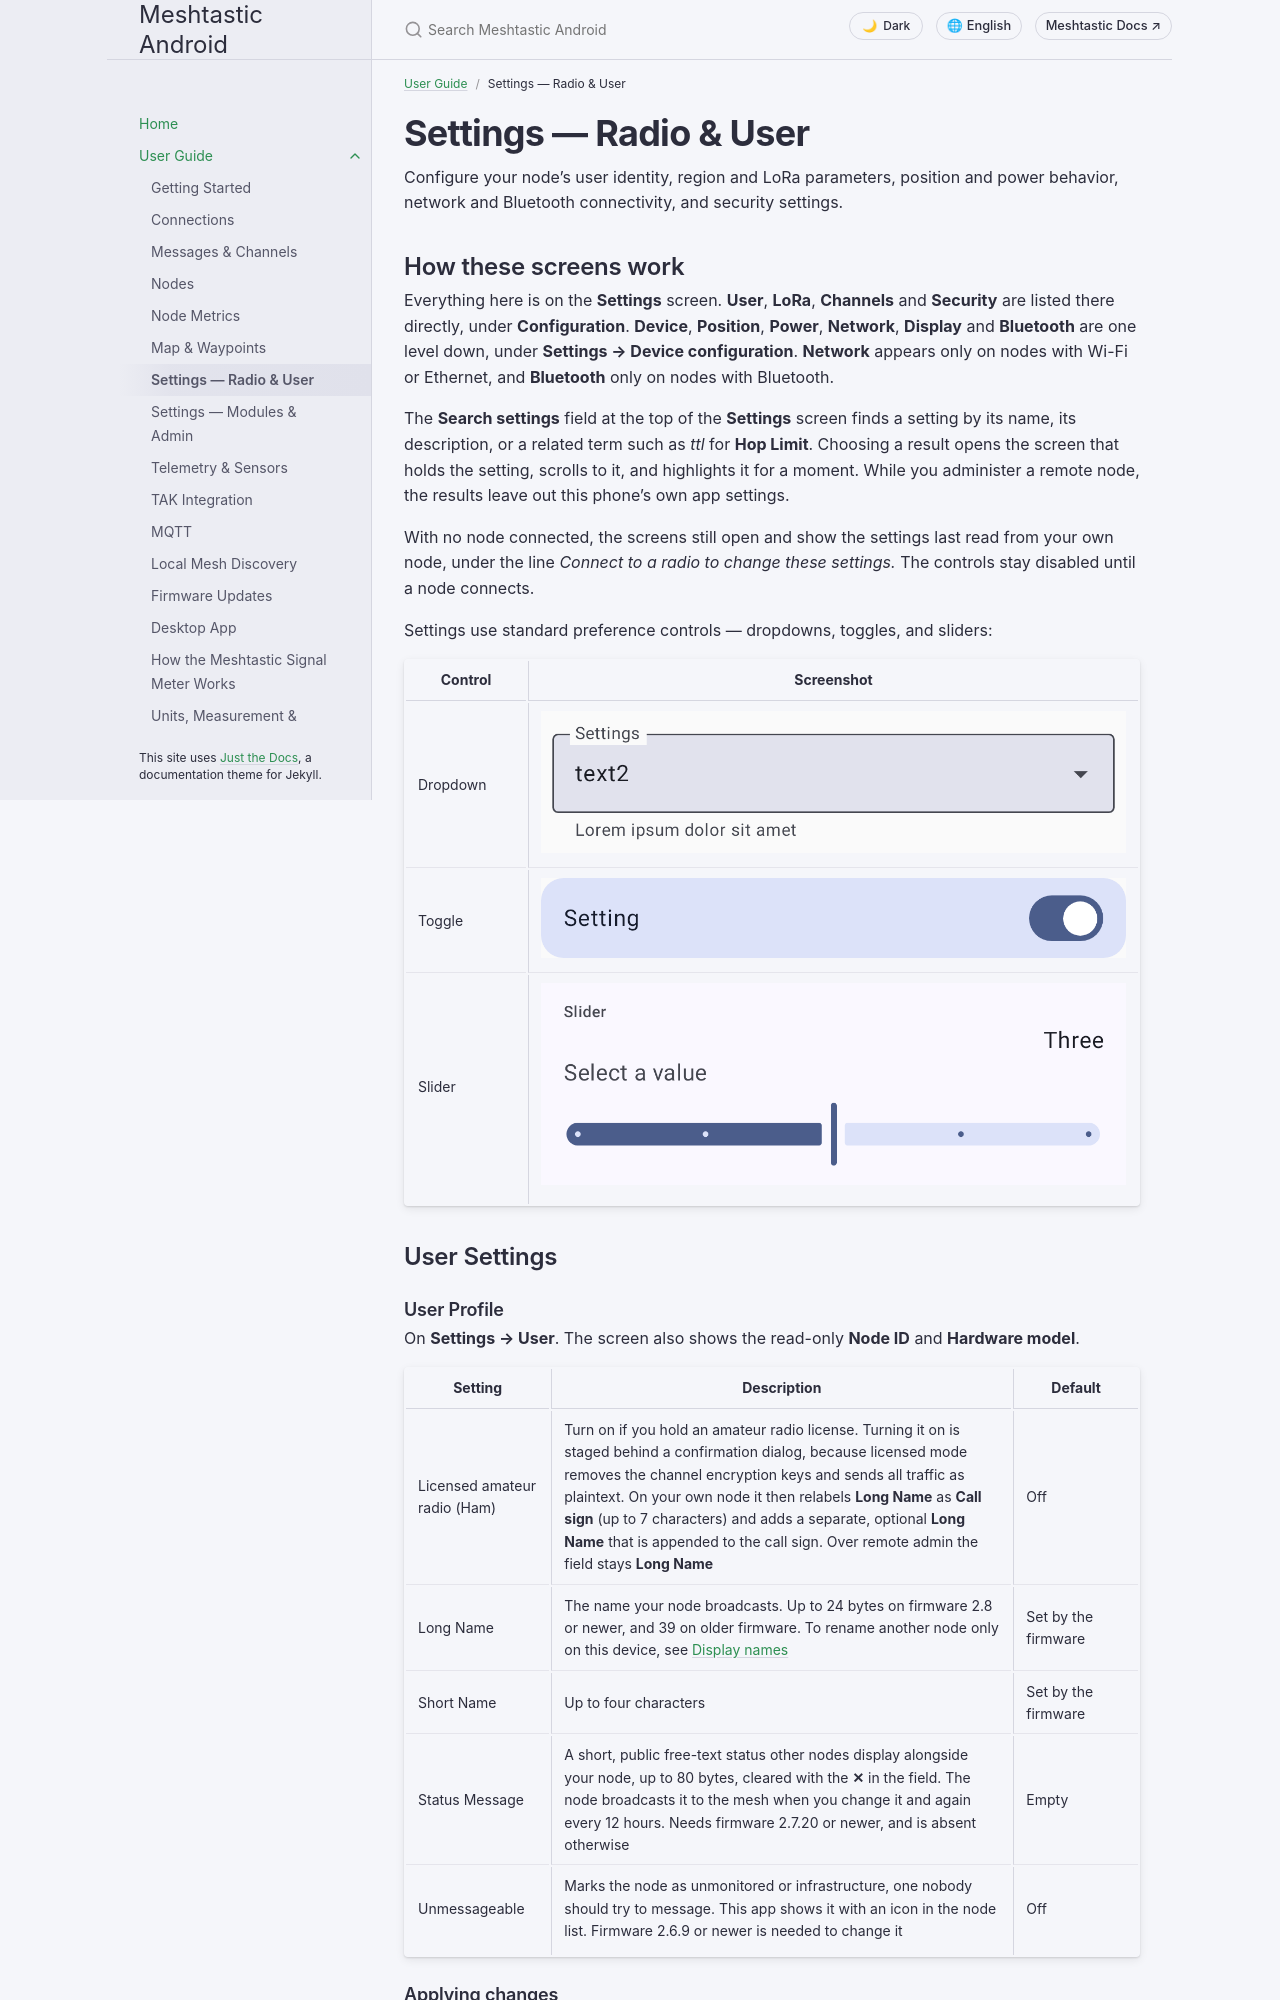

repository: meshtastic/Meshtastic-Android · page: main/en/user/settings-radio-user.html · generator: jekyll

---
title: Settings — Radio & User
parent: User Guide
nav_order: 7
last_updated: 2026-11-27
description: Configure your node hardware, LoRa presets, user profile, position sharing, power management, and security.
aliases:
  - settings
  - radio-config
  - user-config
  - lora
---

# Settings — Radio & User

Configure your node's user identity, region and LoRa parameters, position and power behavior, network and Bluetooth connectivity, and security settings.

## How these screens work

Everything here is on the **Settings** screen. **User**, **LoRa**, **Channels** and **Security** are
listed there directly, under **Configuration**. **Device**, **Position**, **Power**, **Network**,
**Display** and **Bluetooth** are one level down, under **Settings → Device configuration**.
**Network** appears only on nodes with Wi-Fi or Ethernet, and **Bluetooth** only on nodes with Bluetooth.

The **Search settings** field at the top of the **Settings** screen finds a setting by its name, its
description, or a related term such as *ttl* for **Hop Limit**. Choosing a result opens the screen
that holds the setting, scrolls to it, and highlights it for a moment. While you administer a
remote node, the results leave out this phone's own app settings.

With no node connected, the screens still open and show the settings last read from your own node,
under the line *Connect to a radio to change these settings.* The controls stay disabled until a
node connects.

Settings use standard preference controls — dropdowns, toggles, and sliders:

| Control | Screenshot |
|---------|------------|
| Dropdown | ![A dropdown setting, expanded to show its list of options](../../assets/screenshots/settings_dropdown.png) |
| Toggle | ![A toggle setting in the on position](../../assets/screenshots/settings_switch.png) |
| Slider | ![A slider setting with its current numeric value shown](../../assets/screenshots/settings_slider.png) |

## User Settings

### User Profile

On **Settings → User**. The screen also shows the read-only **Node ID** and **Hardware model**.

| Setting | Description | Default |
|---------|-------------|---------|
| Licensed amateur radio (Ham) | Turn on if you hold an amateur radio license. Turning it on is staged behind a confirmation dialog, because licensed mode removes the channel encryption keys and sends all traffic as plaintext. On your own node it then relabels **Long Name** as **Call sign** (up to 7 characters) and adds a separate, optional **Long Name** that is appended to the call sign. Over remote admin the field stays **Long Name** | Off |
| Long Name | The name your node broadcasts. Up to 24 bytes on firmware 2.8 or newer, and 39 on older firmware. To rename another node only on this device, see [Display names](nodes#display-names) | Set by the firmware |
| Short Name | Up to four characters | Set by the firmware |
| Status Message | A short, public free-text status other nodes display alongside your node, up to 80 bytes, cleared with the **✕** in the field. The node broadcasts it to the mesh when you change it and again every 12 hours. Needs firmware 2.7.20 or newer, and is absent otherwise | Empty |
| Unmessageable | Marks the node as unmonitored or infrastructure, one nobody should try to message. This app shows it with an icon in the node list. Firmware 2.6.9 or newer is needed to change it | Off |
